Photos from the image-classification dataset "preprocess_data" in the GitHub repository yamthcys/Detect-CMV. Its 2 classes are: cmv, normal.

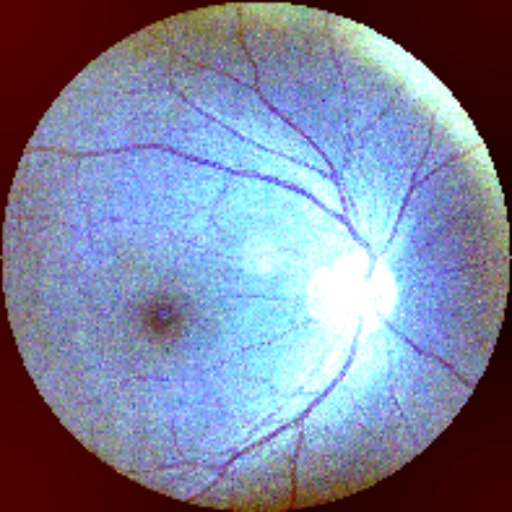
Label: normal

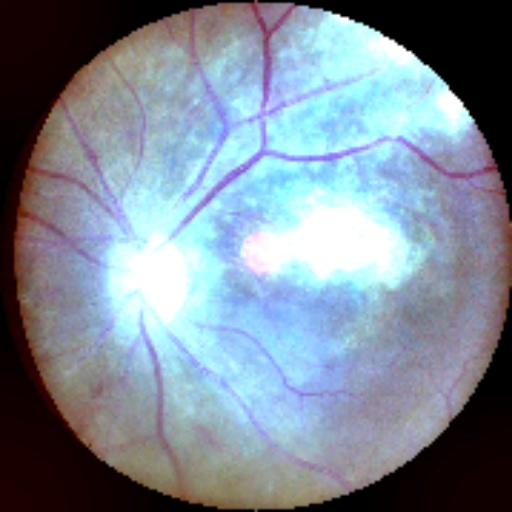
Label: cmv

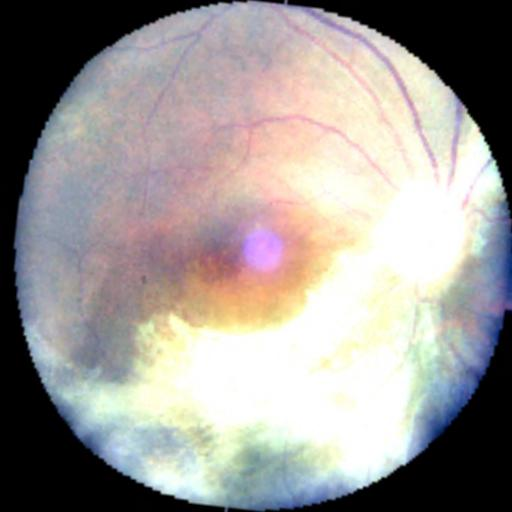
Label: cmv

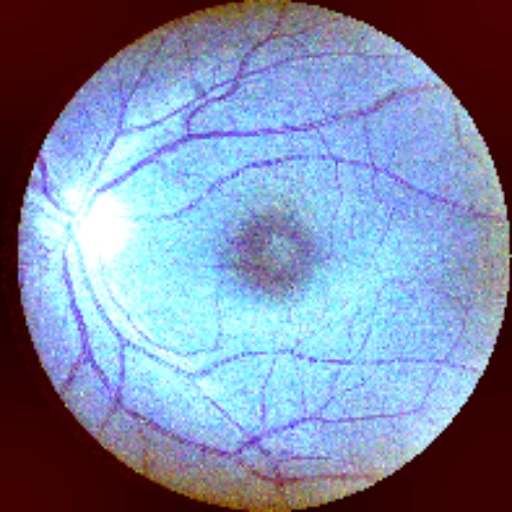
Label: normal

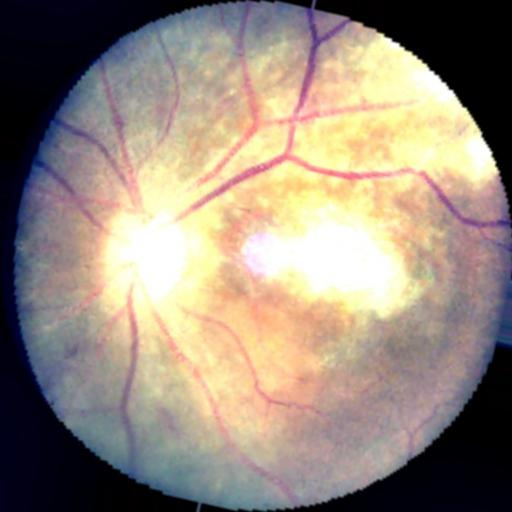
Label: cmv

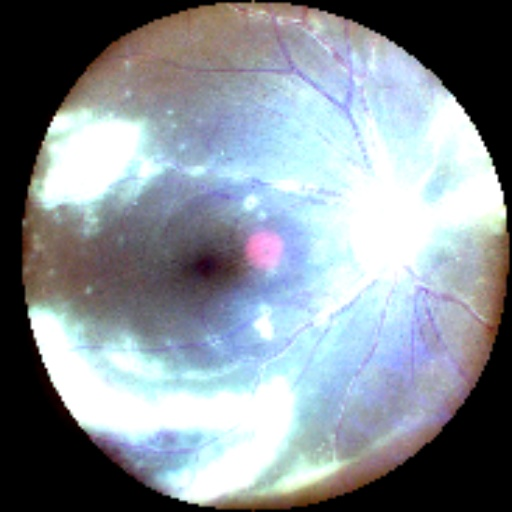
Label: cmv
